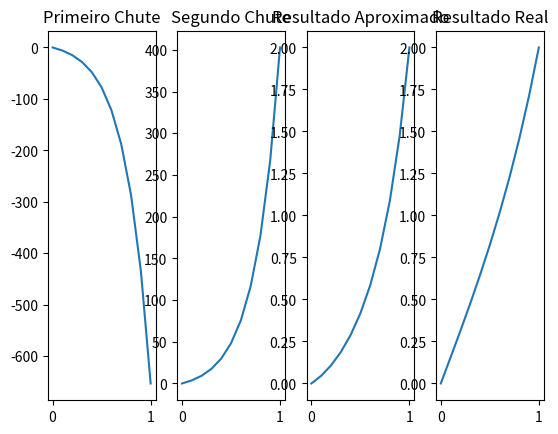

This chart was generated by the following Python code:
from scipy import integrate
import numpy as np
import matplotlib.pyplot as plt
import math as m


#Equações desacopladas

# O valor da função z é dado pelo RK4 da função "dzdx_func", não temos uma descrição analítica para a função z
# Porém temos os valores da função por causa do RK4 da sua "derivada"
# Faço essa função assim pois o valor está armazenado no ultimo índice do vetor
# E também porque eu REAPROVEITO a estrutura do RK4, não precisando assim reescreve-lo

# Resumo, o RK4 de "dzdx_func" nos retorna o valor aproximado de "z"
# O RK4 de "z_func", nos retorna "y", uma vez que desacoplamos fazendo "dy/dx = z"
def z_func1(x=None, y=None):
    return dzdx_approx_vector[-1]

def z_func2(x=None, y=None):
    return dzdx_approx_vector2[-1]

def z_func_real(x=None, y=None):
    return dzdx_approx_vector3[-1]

def dzdx_func(x,y):
    return (4*(y-x))

def rungeKutta(x0, y0, h,func):
    
    y = y0 # Na primeira iteração y0 = y
   
    #Aplicando RK4

    k1 = h * func(x0, y)
    k2 = h * func(x0 + 0.5 * h, y + 0.5 * k1)
    k3 = h * func(x0 + 0.5 * h, y + 0.5 * k2)
    k4 = h * func(x0 + h, y + k3)

    # Update next value of y
    y = y + (1.0 / 6.0)*(k1 + 2 * k2 + 2 * k3 + k4)

    return y

# Fazendo o Primeiro chute
# shooting method
xi = 0 # Boundary Conditions
xf = 1 # Boundary Conditions 
h = 0.1
yi = 0 # Boundary Conditions
yf = 2 # Boundary Conditions 

zi = -40  # starting value guess
x0 = 0 # x but iterative

#zi = 1 -> yf = 12.987136071093737
#zi2 = 0.2 -> yf = -0.01247573807291627
#calculei e deu zi = 0.32384835901969455, precisão não muito boa, aproximei bastante

#Vetores Para Armazenar todos os valores, e assim conseguir analizar o erro depois (e plotar gráfico)
dzdx_approx_vector = [zi]
z_approx_vector = [yi]

# Count number of iterations using step size or
# step height h
n = (int)((xf - x0)/h)


#Faço uma interação, para depois usar os próprios vetores para iterar (acho mais elegante)
dzdx_approx_vector.append(rungeKutta(x0, zi, h, dzdx_func))

z_approx_vector.append(rungeKutta(x0, yi, h, z_func1))

x0+= h

i=1
while(i != n):
    
    dzdx_approx_vector.append(rungeKutta(x0, dzdx_approx_vector[i], h, dzdx_func))
    
    z_approx_vector.append(rungeKutta(x0, z_approx_vector[i], h, z_func1))
    
    x0+= h # Update next value of x

    i+=1

#Vetor de x apenas para plotar
x_vector = [xi]
for i in range(n):
    x_vector.append(x_vector[i] + h)

print("\n")
print("Vetor X = " + str(x_vector))
print("Vetor Y_Chute1 = "  + str(z_approx_vector))

#Fazendo o Segundo chute

zi2 = 25
x0 = 0

dzdx_approx_vector2 = [zi2]
z_approx_vector2 = [yi]

#Faço uma interação, para depois usar os próprios vetores para iterar (acho mais elegante)
dzdx_approx_vector2.append(rungeKutta(x0, zi2, h, dzdx_func))

z_approx_vector2.append(rungeKutta(x0, yi, h, z_func2))

x0+= h
i=1
while(i != n):
    
    dzdx_approx_vector2.append(rungeKutta(x0, dzdx_approx_vector2[i], h, dzdx_func))
    
    z_approx_vector2.append(rungeKutta(x0, z_approx_vector2[i], h, z_func2))
    
    x0+= h # Update next value of x

    i+=1

print("\n")
print("Vetor X = " + str(x_vector))
print("Vetor Y_Chute2 = "  + str(z_approx_vector2))

# por interpolação temos que:

z_real = zi + ( (zi2-zi) / (z_approx_vector2[-1] - z_approx_vector[-1]) ) * ( yf - z_approx_vector[-1] )
print("\n")
print("Z inicial real = " + str(z_real))
print("\n")

x0 = 0

#Fazendo o gráfico aproximado 
dzdx_approx_vector3 = [z_real]
z_approx_vector3 = [yi]

#Faço uma interação, para depois usar os próprios vetores para iterar (acho mais elegante)
dzdx_approx_vector3.append(rungeKutta(x0, z_real, h, dzdx_func))

z_approx_vector3.append(rungeKutta(x0, yi, h, z_func_real))

x0+= h

i=1
while(i != n):
    
    dzdx_approx_vector3.append(rungeKutta(x0, dzdx_approx_vector3[i], h, dzdx_func))
    
    z_approx_vector3.append(rungeKutta(x0, z_approx_vector3[i], h, z_func_real))
    
    x0+= h # Update next value of x

    i+=1

print("\n")
print("Vetor X = " + str(x_vector))
print("Vetor Y_Solucao = "  + str(z_approx_vector3))

y_real_sol_vec = []
for j in x_vector:
    y_real_sol_vec.append( m.exp(2)*(m.exp(4) - 1)**(-1) * (m.exp(2*j) - m.exp(-2*j)) + j)


error_vector = [0]
for k in range(n-1):
    error_vector.append( (1 - z_approx_vector3[k+1]/y_real_sol_vec[k+1]) * 100 )

print("\n")
print("Vetor Erro = "  + str(error_vector))
print("\n")
print("Erro Maximo = " + str(max(error_vector)) + "%")

erro_medio = 0
for l in range(n):
    erro_medio += error_vector[k]
erro_medio /= 10

print("Erro Medio = " + str(erro_medio) + "%")


figure, (axis1,axis2,axis3,axis4) = plt.subplots(1,4)

axis1.plot(x_vector,z_approx_vector)
axis1.set_title("Primeiro Chute")

axis2.plot(x_vector,z_approx_vector2)
axis2.set_title("Segundo Chute")

axis3.plot(x_vector,z_approx_vector3)
axis3.set_title("Resultado Aproximado")

axis4.plot(x_vector,y_real_sol_vec)
axis4.set_title("Resultado Real")

plt.show()
